Run: headless pygame with SDL's dummy video driver; simulated clock (each Clock.tick advances the game by its frame time, no real sleeping); random seed 0; keys injected as events and as key.get_pressed() state; no mouse input.
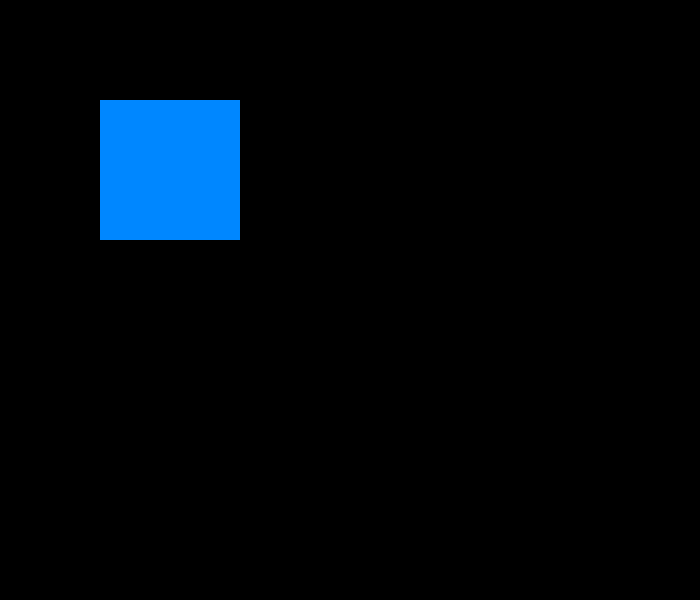
Frame 1 of 4 · flips 1–60 · no input
Frame 2 of 4 · flips 61–180 · tapped SPACE, RETURN · held RIGHT (→), D · screen unchanged from frame 1, image omitted
Frame 3 of 4 · flips 181–300 · held DOWN (↓), S · screen unchanged from frame 2, image omitted
Frame 4 of 4 · flips 301–420 · held LEFT (←), A, UP (↑), W · screen unchanged from frame 3, image omitted

The pygame program that drew these frames:

import pygame

pygame.init()
screen = pygame.display.set_mode((700,600))
done = False

while not done:
    for event in pygame.event.get():
        if event.type == pygame.QUIT:
            done = True
    pygame.draw.rect(screen,(0,135,255), pygame.Rect(100,100,140,140))
    pygame.display.flip()        
